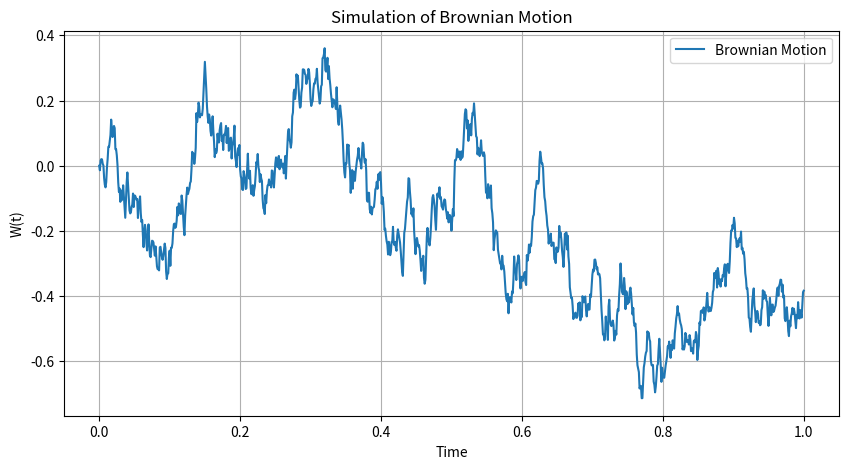

Python code for this plot:
import numpy as np
import matplotlib.pyplot as plt

T = 1.0       # total time
N = 1000      # number of steps
dt = T / N    # time step
mu = 0        # drift (mean change per step)
sigma = 1     # volatility (standard deviation of step)

if __name__ == "__main__":
    # Generate Brownian motion
    t = np.linspace(0, T, N+1)                  # time array
    W = np.zeros(N+1)                           # initialize Brownian path
    dW = np.random.normal(mu * dt, sigma*np.sqrt(dt), size=N)  # random increments
    W[1:] = np.cumsum(dW)                       # cumulative sum to get the path
    plt.figure(figsize=(10, 5))
    plt.plot(t, W, label="Brownian Motion")
    plt.xlabel("Time")
    plt.ylabel("W(t)")
    plt.title("Simulation of Brownian Motion")
    plt.grid(True)
    plt.legend()
    plt.show()
